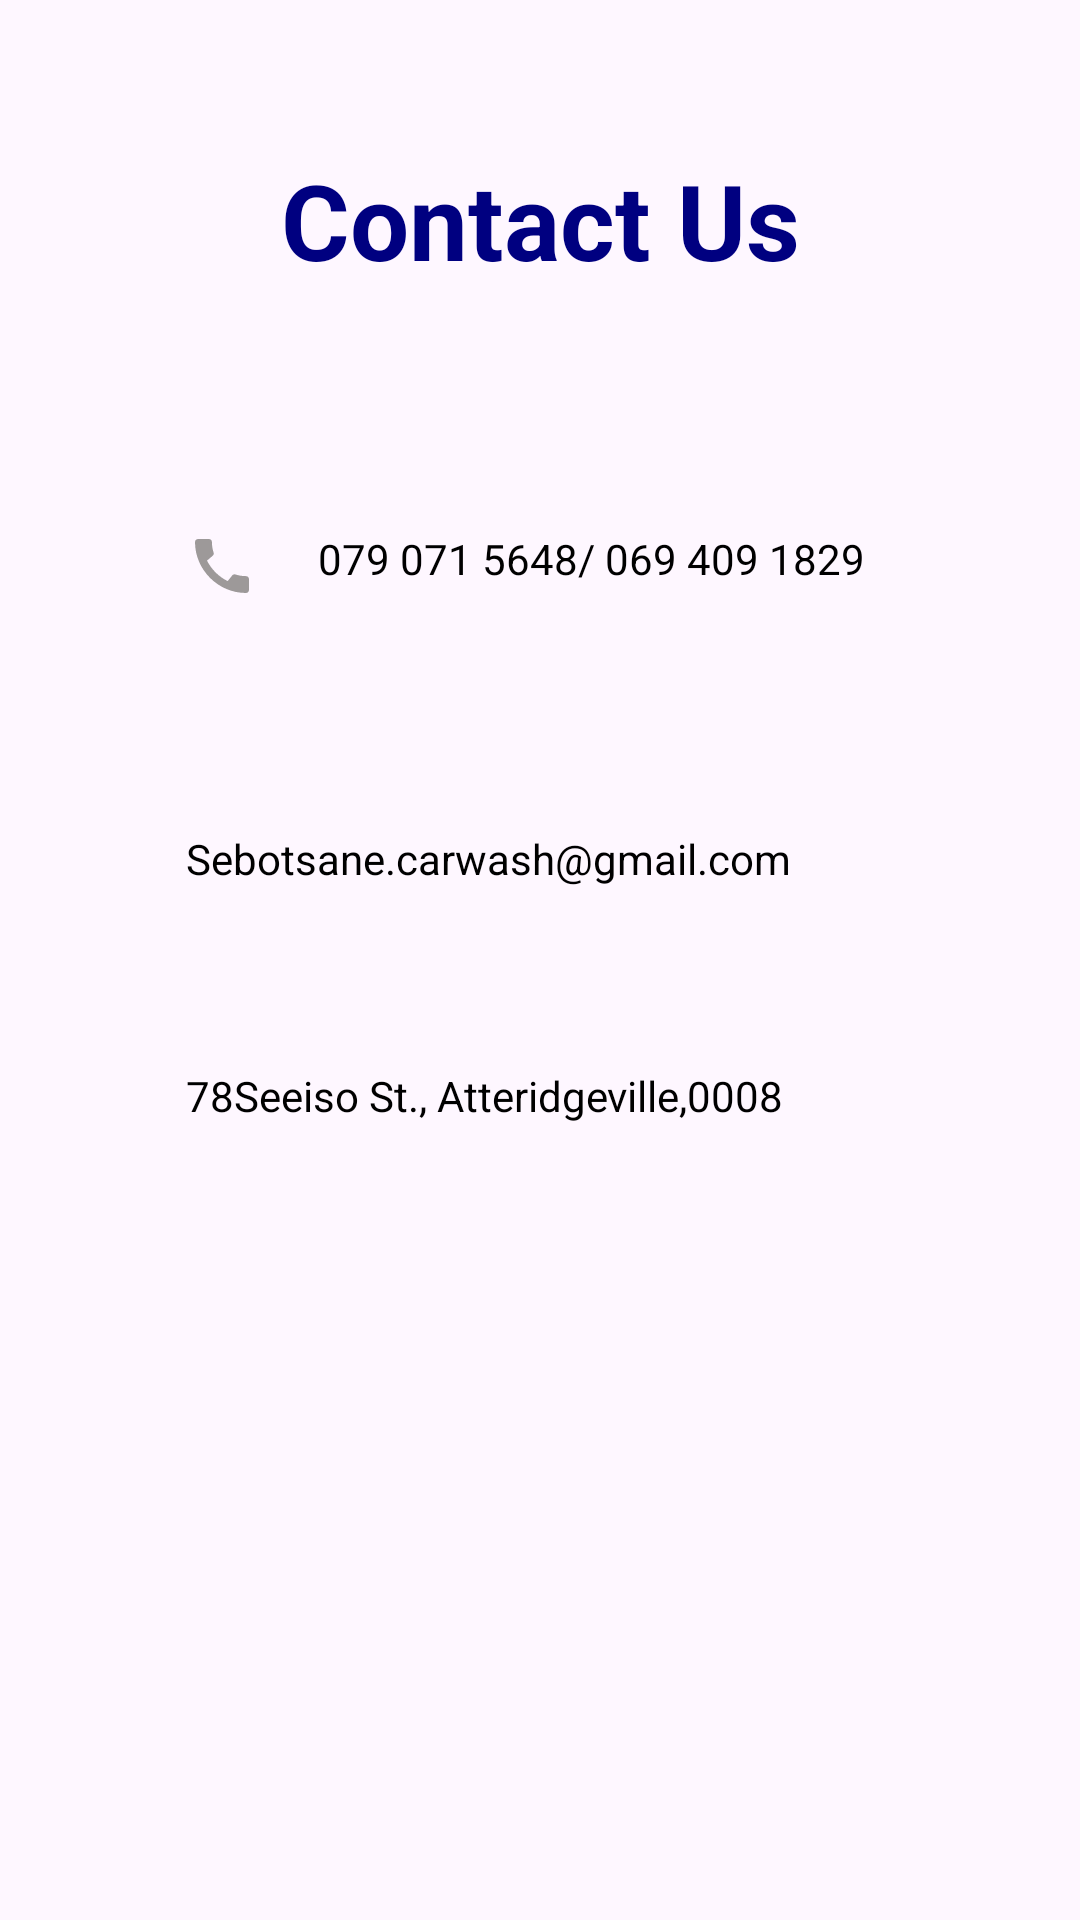

Android layout source for this screen:
<!-- AndroidManifest.xml: application theme Theme.Launch -->
<!-- res/layout/activity_contactus.xml -->
<?xml version="1.0" encoding="utf-8"?>
<RelativeLayout xmlns:android="http://schemas.android.com/apk/res/android"
    xmlns:tools="http://schemas.android.com/tools"
    android:layout_width="match_parent"
    android:layout_height="match_parent"
    tools:context=".Contactus">

    <LinearLayout
        android:id="@+id/lvparent2"
        android:layout_width="361dp"
        android:layout_height="669dp"
        android:layout_marginStart="32dp"
        android:layout_marginEnd="32dp"
        android:orientation="vertical">

        <TextView
            android:layout_width="match_parent"
            android:layout_height="wrap_content"
            android:id="@+id/textV2"
            android:text="Contact Us"
            android:textColor= "#000080"
            android:textSize="35dp"
            android:textStyle="bold"
            android:layout_margin="50dp"
            android:gravity="center"/>

        <TextView
            android:id="@+id/View"
            android:layout_width="match_parent"
            android:layout_height="wrap_content"
            android:layout_below="@+id/ContactUs"
            android:layout_marginStart="10dp"
            android:layout_marginTop="10dp"
            android:layout_marginEnd="10dp"
            android:layout_marginBottom="10dp"
            android:text="079 071 5648/ 069 409 1829"
            android:drawableLeft="@drawable/call_24"
            android:drawablePadding="20dp"
            android:padding="20dp"
            android:textColor="@color/colorblack" />

        <TextView
            android:id="@+id/Views"
            android:layout_width="match_parent"
            android:layout_height="wrap_content"
            android:layout_below="@+id/View"
            android:layout_marginStart="10dp"
            android:layout_marginTop="26dp"
            android:layout_marginEnd="10dp"
            android:layout_marginBottom="10dp"
            android:drawableLeft="@drawable/baseline_mark_email_unread_24"
            android:drawablePadding="20dp"
            android:padding="20dp"
            android:text="Sebotsane.carwash@gmail.com"
            android:textColor="@color/colorblack" />

        <TextView
            android:id="@+id/Viewss"
            android:layout_width="match_parent"
            android:layout_height="wrap_content"
            android:layout_below="@+id/Views"
            android:layout_marginStart="10dp"
            android:layout_marginTop="10dp"
            android:layout_marginEnd="10dp"
            android:layout_marginBottom="10dp"
            android:text="78Seeiso St., Atteridgeville,0008"
            android:drawableLeft="@drawable/baseline_add_location_alt_24"
            android:drawablePadding="20dp"
            android:padding="20dp"
            android:textColor="@color/colorblack" />
    </LinearLayout>


</RelativeLayout>
<!-- resources referenced by this layout -->
<resources>
  <color name="colorblack">#FF000000</color>
  <!-- drawable call_24 (drawable) -->
  <vector android:height="24dp" android:tint="#9D9999"
      android:viewportHeight="24" android:viewportWidth="24"
      android:width="24dp" xmlns:android="http://schemas.android.com/apk/res/android">
      <path android:fillColor="@android:color/white" android:pathData="M20.01,15.38c-1.23,0 -2.42,-0.2 -3.53,-0.56 -0.35,-0.12 -0.74,-0.03 -1.01,0.24l-1.57,1.97c-2.83,-1.35 -5.48,-3.9 -6.89,-6.83l1.95,-1.66c0.27,-0.28 0.35,-0.67 0.24,-1.02 -0.37,-1.11 -0.56,-2.3 -0.56,-3.53 0,-0.54 -0.45,-0.99 -0.99,-0.99H4.19C3.65,3 3,3.24 3,3.99 3,13.28 10.73,21 20.01,21c0.71,0 0.99,-0.63 0.99,-1.18v-3.45c0,-0.54 -0.45,-0.99 -0.99,-0.99z"/>
  </vector>
  <style name="Theme.Launch" parent="Base.Theme.Launch" />
  <style name="Base.Theme.Launch" parent="Theme.Material3.DayNight.NoActionBar">
          
          
      </style>
</resources>
